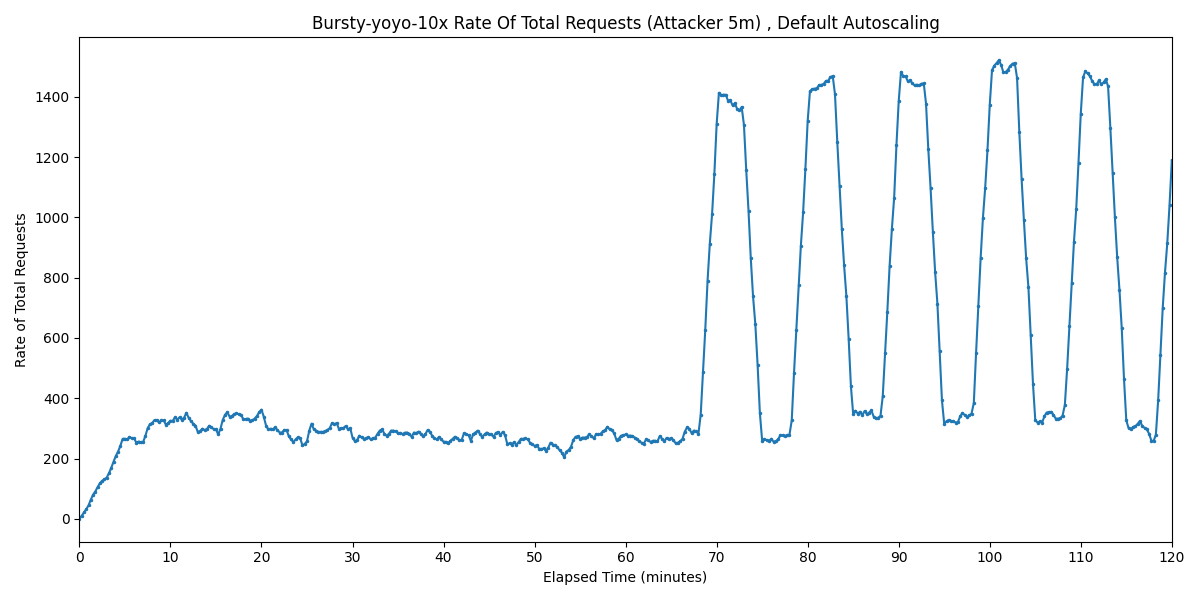

Data behind this chart, as committed beside it:
Timestamp, Rate of Total Requests
2025-04-01 18:14:10.903, 0
2025-04-01 18:14:25.903, 10.21
2025-04-01 18:14:40.903, 21.05
2025-04-01 18:14:55.903, 31.58
2025-04-01 18:15:10.903, 44.21
2025-04-01 18:15:25.903, 63.16
2025-04-01 18:15:40.903, 80
2025-04-01 18:15:55.903, 90.53
2025-04-01 18:16:10.903, 105.3
2025-04-01 18:16:25.903, 117.9
2025-04-01 18:16:40.903, 126.3
2025-04-01 18:16:55.903, 130.5
2025-04-01 18:17:10.903, 136.8
2025-04-01 18:17:25.903, 151.6
2025-04-01 18:17:40.903, 169.1
2025-04-01 18:17:55.903, 189.5
2025-04-01 18:18:10.903, 208.4
2025-04-01 18:18:25.903, 223.2
2025-04-01 18:18:40.903, 242.1
2025-04-01 18:18:55.903, 265.3
2025-04-01 18:19:10.903, 265.6
2025-04-01 18:19:25.903, 263.2
2025-04-01 18:19:40.903, 271.6
2025-04-01 18:19:55.903, 267.4
2025-04-01 18:20:10.903, 267.4
2025-04-01 18:20:25.903, 252.6
2025-04-01 18:20:40.903, 256.4
2025-04-01 18:20:55.903, 254
2025-04-01 18:21:10.903, 254.7
2025-04-01 18:21:25.903, 275.2
2025-04-01 18:21:40.903, 301.1
2025-04-01 18:21:55.903, 313.7
2025-04-01 18:22:10.903, 317.9
2025-04-01 18:22:25.903, 327.8
2025-04-01 18:22:40.903, 326.8
2025-04-01 18:22:55.903, 320
2025-04-01 18:23:10.903, 326.3
2025-04-01 18:23:25.903, 326.3
2025-04-01 18:23:40.903, 312.3
2025-04-01 18:23:55.903, 317.9
2025-04-01 18:24:10.903, 325.5
2025-04-01 18:24:25.903, 324.8
2025-04-01 18:24:40.903, 336.9
2025-04-01 18:24:55.903, 328.4
2025-04-01 18:25:10.903, 336.9
2025-04-01 18:25:25.903, 328.9
2025-04-01 18:25:40.903, 335.5
2025-04-01 18:25:55.903, 351.6
2025-04-01 18:26:10.903, 335.3
2025-04-01 18:26:25.903, 324.2
2025-04-01 18:26:40.903, 315.8
2025-04-01 18:26:55.903, 309.5
2025-04-01 18:27:10.903, 288.4
2025-04-01 18:27:25.903, 290
2025-04-01 18:27:40.903, 299
2025-04-01 18:27:55.903, 294.7
2025-04-01 18:28:10.903, 297.3
2025-04-01 18:28:25.903, 308.8
2025-04-01 18:28:40.903, 303.2
2025-04-01 18:28:55.903, 297.6
... 421 more rows
